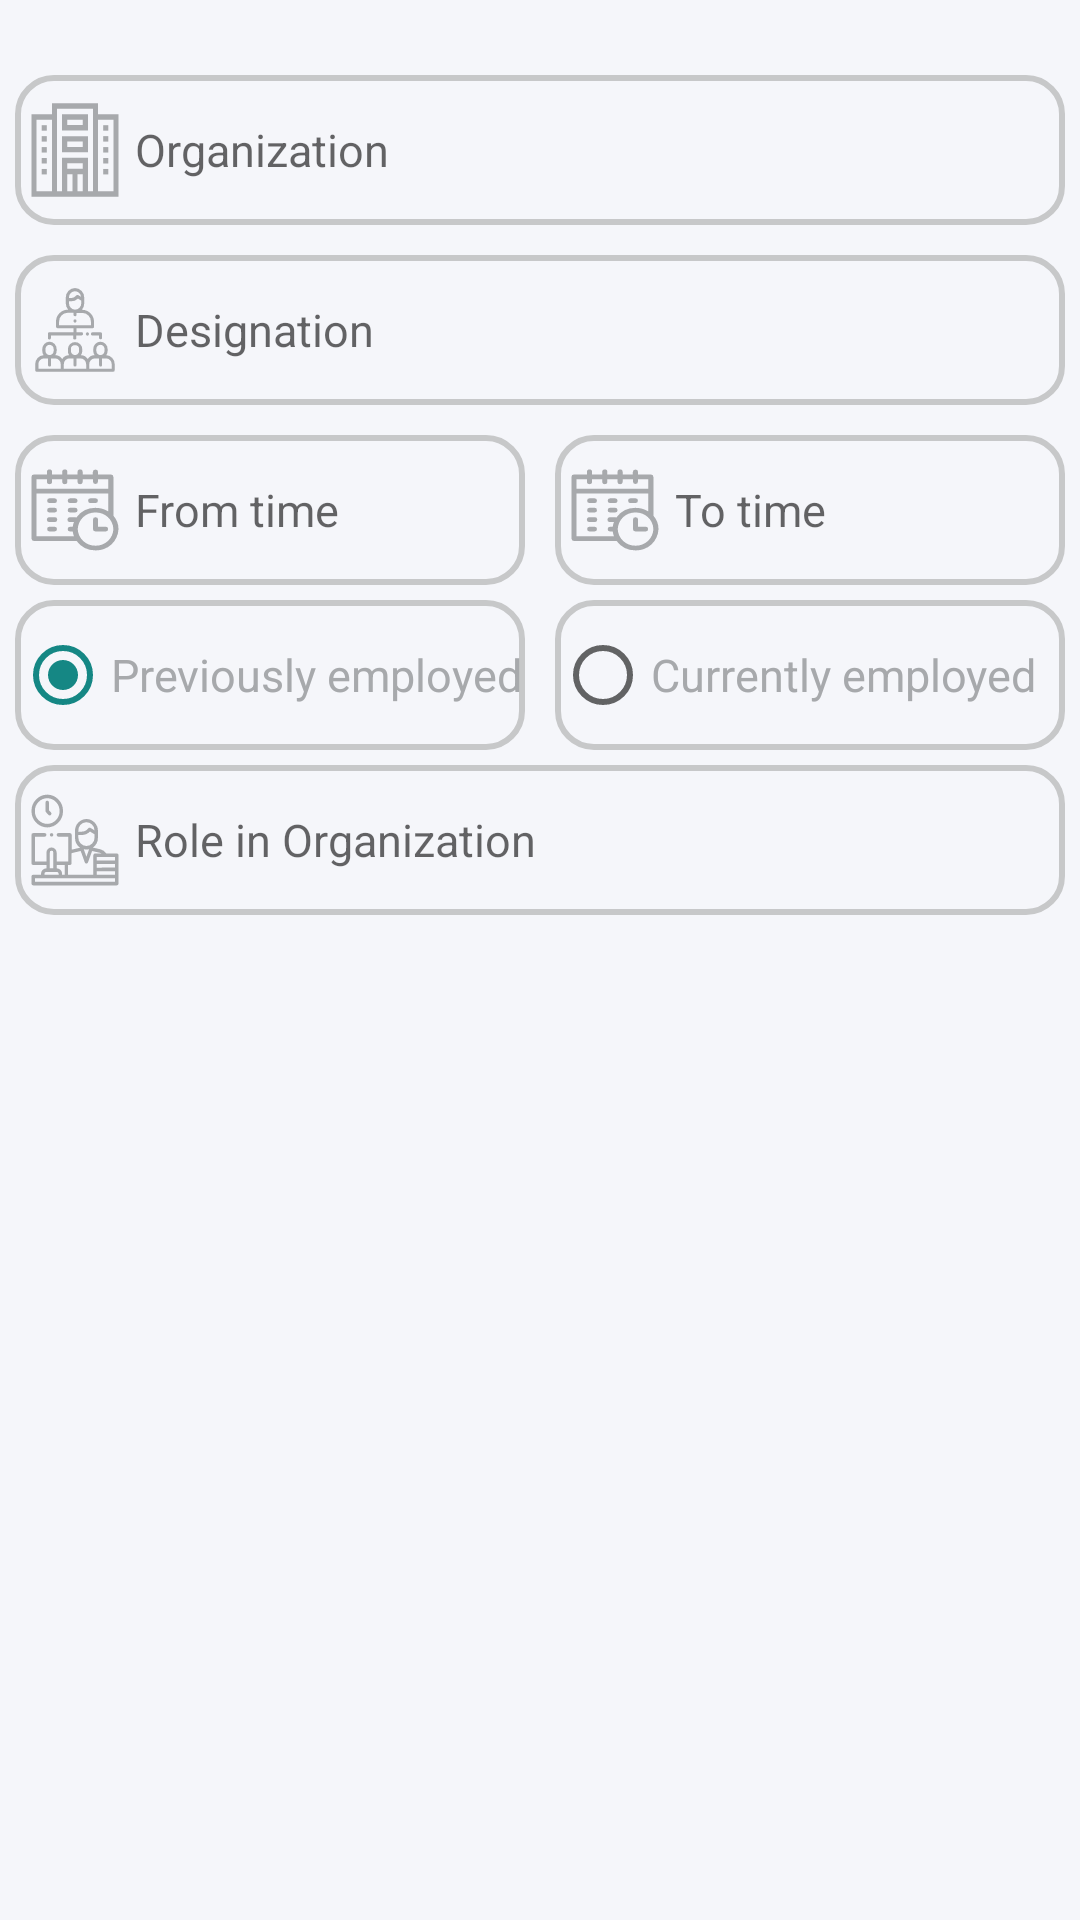

Android layout source for this screen:
<!-- AndroidManifest.xml: activity theme AppTheme_NoActionBar -->
<!-- res/layout/activity_experience.xml -->
<?xml version="1.0" encoding="utf-8"?>
<RelativeLayout xmlns:android="http://schemas.android.com/apk/res/android"
    xmlns:app="http://schemas.android.com/apk/res-auto"
    android:layout_width="match_parent"
    android:layout_height="match_parent">

    <LinearLayout
        android:layout_width="match_parent"
        android:layout_height="match_parent"
        android:layout_above="@id/bannerAd"
        android:background="@color/bg"
        android:orientation="vertical"
        android:weightSum="10">

        <ScrollView
            android:layout_width="match_parent"
            android:layout_height="wrap_content">

            <LinearLayout
                android:layout_width="match_parent"
                android:layout_height="wrap_content"
                android:orientation="vertical">

                <LinearLayout
                    android:layout_width="match_parent"
                    android:layout_height="@dimen/dp20"
                    android:visibility="invisible">

                    <TextView
                        android:layout_width="match_parent"
                        android:layout_height="match_parent"
                        android:layout_marginLeft="@dimen/dp20"
                        android:layout_marginTop="10dp"
                        android:text="Experience"
                        android:textColor="#ff969696"
                        android:textSize="20dp" />
                </LinearLayout>

                <LinearLayout
                    android:layout_width="match_parent"
                    android:layout_height="wrap_content"
                    android:orientation="vertical">

                    <EditText
                        android:id="@+id/et_Organization"
                        android:layout_width="match_parent"
                        android:layout_height="@dimen/dp50"
                        android:layout_margin="@dimen/dp5"
                        android:layout_marginTop="@dimen/dp10"
                        android:layout_marginBottom="6dp"
                        android:background="@drawable/backgroundline"
                        android:drawableLeft="@drawable/ic_organization"
                        android:hint="Organization"
                        android:inputType="text"
                        android:maxLines="1"
                        android:textColor="@color/text_color"
                        android:textSize="@dimen/dp15" />

                    <EditText
                        android:id="@+id/et_Designaion"
                        android:layout_width="match_parent"
                        android:layout_height="@dimen/dp50"
                        android:layout_margin="@dimen/dp5"
                        android:background="@drawable/backgroundline"
                        android:drawableLeft="@drawable/ic_designation"
                        android:hint="Designation"
                        android:inputType="text"
                        android:maxLines="1"
                        android:textColor="@color/text_color"
                        android:textSize="15dp" />

                    <LinearLayout
                        android:layout_width="match_parent"
                        android:layout_height="wrap_content"
                        android:orientation="horizontal">

                        <TextView
                            android:id="@+id/tv_FromDate"
                            android:layout_width="0dp"
                            android:layout_height="@dimen/dp50"
                            android:layout_gravity="center"
                            android:layout_margin="@dimen/dp5"
                            android:layout_weight="1"
                            android:background="@drawable/backgroundline"
                            android:drawableLeft="@drawable/ic_date"
                            android:gravity="left|center_vertical|center_horizontal|center"
                            android:hint="From time"
                            android:maxLength="30"
                            android:maxLines="1"
                            android:singleLine="true"
                            android:text=""
                            android:textColor="@color/text_color"
                            android:textSize="15dp" />

                        <TextView
                            android:id="@+id/tv_toDate"
                            android:layout_width="0dp"
                            android:layout_height="@dimen/dp50"
                            android:layout_gravity="center"
                            android:layout_margin="@dimen/dp5"
                            android:layout_weight="1"
                            android:background="@drawable/backgroundline"
                            android:drawableLeft="@drawable/ic_date"
                            android:gravity="left|center_vertical|center_horizontal|center"
                            android:hint="To time"
                            android:maxLength="30"
                            android:maxLines="1"
                            android:singleLine="true"
                            android:text=""
                            android:textColor="@color/text_color"
                            android:textSize="15dp" />
                    </LinearLayout>

                    <LinearLayout
                        android:layout_width="match_parent"
                        android:layout_height="wrap_content"
                        android:orientation="horizontal">

                        <RadioGroup
                            android:id="@+id/radiogpexp"
                            android:layout_width="0dp"
                            android:layout_height="@dimen/dp50"
                            android:layout_weight="2"
                            android:orientation="horizontal"
                            android:weightSum="2">

                            <RadioButton
                                android:id="@+id/rb_Employed"
                                android:layout_width="0dp"
                                android:layout_height="@dimen/dp50"
                                android:layout_gravity="center"
                                android:layout_margin="@dimen/dp5"
                                android:layout_weight="1"
                                android:background="@drawable/backgroundline"
                                android:checked="true"
                                android:gravity="left|center_vertical|center_horizontal|center"
                                android:hint=""
                                android:maxLength="30"
                                android:maxLines="1"
                                android:singleLine="true"
                                android:text="Previously employed"
                                android:textColor="@color/text_color"
                                android:textSize="15dp" />

                            <RadioButton
                                android:id="@+id/rb_Employee"
                                android:layout_width="0dp"
                                android:layout_height="@dimen/dp50"
                                android:layout_gravity="center"
                                android:layout_margin="@dimen/dp5"
                                android:layout_weight="1"
                                android:background="@drawable/backgroundline"
                                android:gravity="left|center_vertical|center_horizontal|center"
                                android:hint=""
                                android:maxLength="30"
                                android:maxLines="1"
                                android:singleLine="true"
                                android:text="Currently employed"
                                android:textColor="@color/text_color"
                                android:textSize="15dp" />
                        </RadioGroup>
                    </LinearLayout>

                    <EditText
                        android:id="@+id/et_Role"
                        android:layout_width="match_parent"
                        android:layout_height="@dimen/dp50"
                        android:layout_margin="@dimen/dp5"
                        android:background="@drawable/backgroundline"
                        android:drawableLeft="@drawable/ic_role"
                        android:hint="Role in Organization"
                        android:inputType="text"
                        android:maxLines="1"
                        android:textColor="@color/text_color"
                        android:textSize="15dp" />
                </LinearLayout>

                <LinearLayout
                    android:layout_width="match_parent"
                    android:layout_height="0dp"
                    android:layout_gravity="center"
                    android:layout_marginTop="@dimen/dp10"
                    android:layout_marginBottom="@dimen/dp10"
                    android:layout_weight="2"
                    android:gravity="center"
                    android:orientation="horizontal">

                    <LinearLayout
                        android:layout_width="match_parent"
                        android:layout_height="wrap_content"
                        android:layout_gravity="center"
                        android:layout_weight="2"
                        android:gravity="center"
                        android:orientation="horizontal"
                        android:weightSum="2">

                        <ImageView
                            android:id="@+id/ll_save"
                            android:layout_width="0dp"
                            android:layout_height="@dimen/_80sdp"
                            android:layout_weight="1"
                            android:padding="@dimen/_8sdp"
                            android:src="@drawable/save3" />

                        <ImageView
                            android:id="@+id/ll_cancel"
                            android:layout_width="0dp"
                            android:layout_height="@dimen/dp80"
                            android:layout_weight="1"
                            android:src="@drawable/cancel"
                            android:visibility="gone" />
                    </LinearLayout>

                    <LinearLayout
                        android:id="@+id/ll_update"
                        android:layout_width="wrap_content"
                        android:layout_height="wrap_content"
                        android:layout_alignParentRight="true"
                        android:layout_weight="1"
                        android:clickable="true"
                        android:gravity="center"
                        android:orientation="horizontal"
                        android:visibility="gone">

                        <RelativeLayout
                            android:layout_width="wrap_content"
                            android:layout_height="wrap_content">

                            <androidx.appcompat.widget.AppCompatImageView
                                android:layout_width="wrap_content"
                                android:layout_height="wrap_content"
                                android:layout_centerInParent="true"
                                app:srcCompat="@drawable/cancel" />
                        </RelativeLayout>
                    </LinearLayout>
                </LinearLayout>
            </LinearLayout>
        </ScrollView>
    </LinearLayout>

    <RelativeLayout
        android:id="@+id/bannerAd"
        android:layout_width="wrap_content"
        android:layout_height="wrap_content"
        android:layout_alignParentBottom="true"
        android:layout_centerHorizontal="true"
        android:layout_gravity="center" />
</RelativeLayout>
<!-- resources referenced by this layout -->
<resources>
  <color name="bg">#f5f6fa</color>
  <color name="text_color">#a7a9ac</color>
  <dimen name="dp10">10dp</dimen>
  <dimen name="dp15">15dp</dimen>
  <dimen name="dp20">20dp</dimen>
  <dimen name="dp5">5dp</dimen>
  <dimen name="dp50">50dp</dimen>
  <dimen name="dp80">80dp</dimen>
  <!-- drawable backgroundline (drawable) -->
  <?xml version="1.0" encoding="utf-8"?>
  <shape xmlns:android="http://schemas.android.com/apk/res/android">
      <solid android:color="@color/bg"/>
      <stroke android:width="2dp" android:color="#c7c8c9"/>
      <corners android:radius="12dp"/>
  </shape>
  <!-- drawable cancel: png bitmap (drawable, 6309 bytes) -->
  <!-- drawable ic_date: vector/xml drawable (drawable, 2374 chars, omitted) -->
  <!-- drawable ic_designation: vector/xml drawable (drawable, 3093 chars, omitted) -->
  <!-- drawable ic_organization (drawable) -->
  <?xml version="1.0" encoding="utf-8"?>
  <vector xmlns:android="http://schemas.android.com/apk/res/android" android:height="40dp" android:width="40dp" android:viewportWidth="40" android:viewportHeight="40">
      <path android:fillColor="#a7a9ac" android:pathData="M27.7,4.44L12.3,4.44L12.3,8.09L5.5,8.09L5.5,35.56h29L34.5,8.09L27.7,8.09L27.7,4.44ZM14,33.73L14,6.27L26,6.27L26,33.73L24.3,33.73L24.3,22.61L15.7,22.61L15.7,33.73ZM27.7,33.73L27.7,9.91h5.1L32.8,33.73ZM7.2,33.73L7.2,9.91h5.1L12.3,33.73ZM17.39,26.26L17.39,24.44h5.22v1.82ZM20.85,33.73L20.85,28.08h1.76v5.65ZM17.39,33.73L17.39,28.08h1.76v5.65Z"/>
      <path android:fillColor="#a7a9ac" android:pathData="M10.6,11.73l-1.7,0l0,1.83l1.7,0l0,-1.83l0,0z"/>
      <path android:fillColor="#a7a9ac" android:pathData="M10.6,15.38l-1.7,0l0,1.82l1.7,0l0,-1.82l0,0z"/>
      <path android:fillColor="#a7a9ac" android:pathData="M10.6,19.03l-1.7,0l0,1.82l1.7,0l0,-1.82l0,0z"/>
      <path android:fillColor="#a7a9ac" android:pathData="M10.6,22.67l-1.7,0l0,1.83l1.7,0l0,-1.83l0,0z"/>
      <path android:fillColor="#a7a9ac" android:pathData="M31.1,11.73l-1.7,0l0,1.83l1.7,0l0,-1.83l0,0z"/>
      <path android:fillColor="#a7a9ac" android:pathData="M31.1,15.38l-1.7,0l0,1.82l1.7,0l0,-1.82l0,0z"/>
      <path android:fillColor="#a7a9ac" android:pathData="M31.1,19.03l-1.7,0l0,1.82l1.7,0l0,-1.82l0,0z"/>
      <path android:fillColor="#a7a9ac" android:pathData="M31.1,22.67l-1.7,0l0,1.83l1.7,0l0,-1.83l0,0z"/>
      <path android:fillColor="#a7a9ac" android:pathData="M10.6,26.32l-1.7,0l0,1.82l1.7,0l0,-1.82l0,0z"/>
      <path android:fillColor="#a7a9ac" android:pathData="M31.1,26.32l-1.7,0l0,1.82l1.7,0l0,-1.82l0,0z"/>
      <path android:fillColor="#a7a9ac" android:pathData="M24.3,8.09L15.7,8.09L15.7,13.5h8.6L24.3,8.09ZM17.39,11.67L17.39,9.91h5.22v1.76Z"/>
      <path android:fillColor="#a7a9ac" android:pathData="M24.3,15.38H15.7v5.41h8.6V15.38ZM17.39,19V17.2h5.22V19Z"/>
  </vector>
  <!-- drawable ic_role: vector/xml drawable (drawable, 2772 chars, omitted) -->
  <!-- drawable save3: png bitmap (drawable, 2146 bytes) -->
  <style name="AppTheme_NoActionBar" parent="@style/AppTheme">
          <item name="android:actionButtonStyle">@style/ActionButton</item>
          <item name="windowActionBar">false</item>
          <item name="windowNoTitle">true</item>
      </style>
  <style name="AppTheme" parent="Theme.AppCompat.Light.NoActionBar">
          <item name="colorPrimary">@color/colorPrimary</item>
          <item name="colorPrimaryDark">@color/colorPrimaryDark</item>
          <item name="colorAccent">@color/colorAccent</item>
      </style>
  <style name="ActionButton" parent="@android:style/Widget.ActionButton">
          <item name="android:layout_marginBottom">@dimen/_4sdp</item>
      </style>
  <color name="colorPrimary">#1dc8c8</color>
  <color name="colorPrimaryDark">#158784</color>
  <color name="colorAccent">#158784</color>
</resources>
